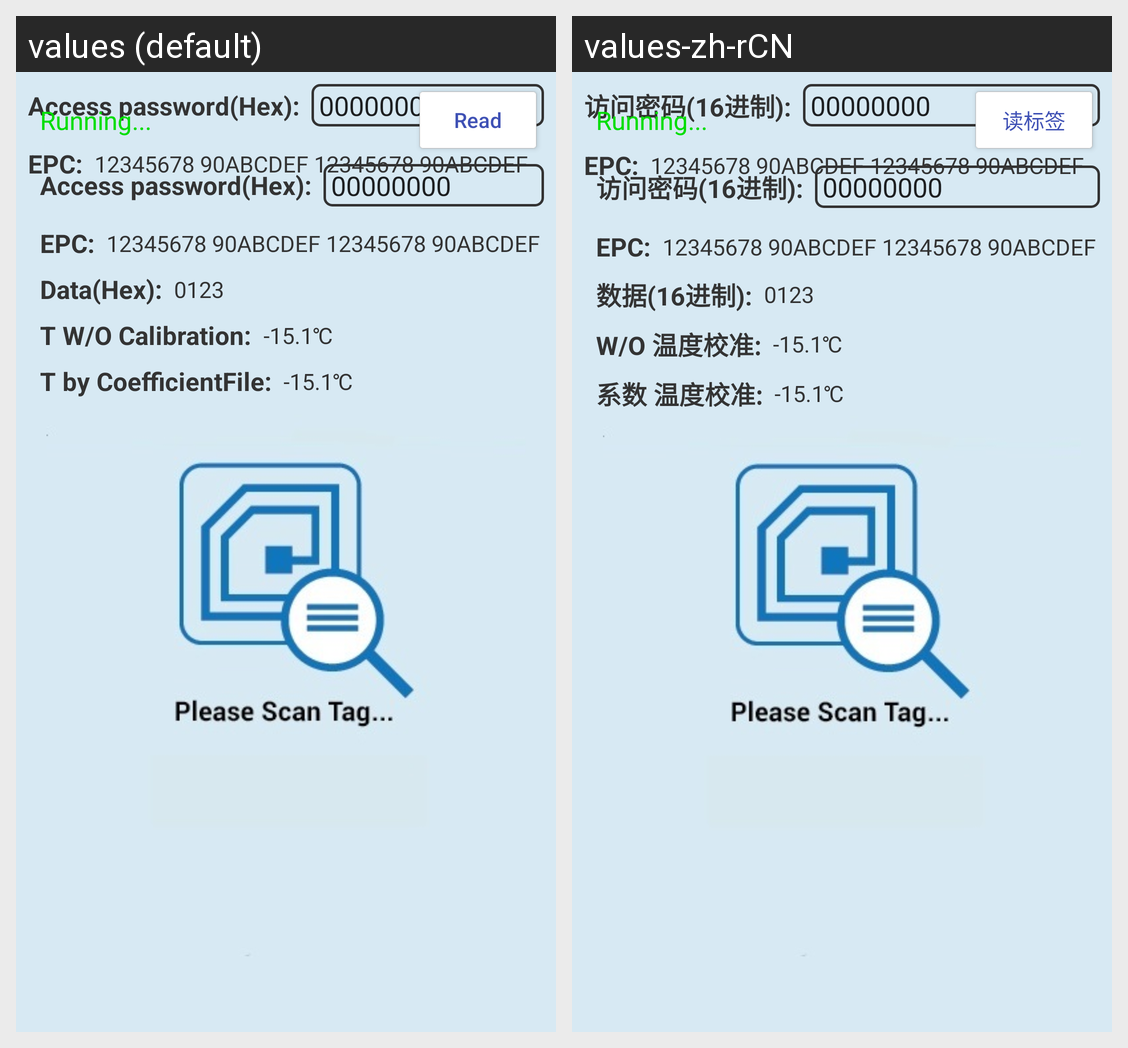

Locale-by-locale string values for the Android screen shown in this grid:
Android screen res/layout/activity_demo.xml rendered under 2 locales, left to right: values (default), values-zh-rCN. Device: Nexus 5 (rendered at 1080×1920; each locale shown at half size, 540×960, under a caption strip naming it); theme AppTheme.
Strings drawn on this screen, with the default value and each locale's value (text and hints the layout hard-codes, and strings that could not be matched under every locale, appear in the picture but are not listed):

text_tv_anchor_access_pwd
  values: Access password(Hex):
  values-zh-rCN: 访问密码(16进制):

text_tv_anchor_epc
  values: EPC:
  values-zh-rCN: EPC:

text_btn_read
  values: Read
  values-zh-rCN: 读标签

text_tv_anchor_data
  values: Data(Hex):
  values-zh-rCN: 数据(16进制):

text_tv_anchor_calibration
  values: T W/O Calibration:
  values-zh-rCN: W/O 温度校准:

text_tv_anchor_coefficient
  values: T by CoefficientFile:
  values-zh-rCN: 系数 温度校准:
